Photos from the image-classification dataset "images" in the GitHub repository RuikeYuan/partvision. Its 9 classes are: alternator, brake disc, headlight left, headlight right, side mirror left, side mirror right, taillight left, taillight right, wheel rim.

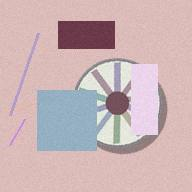
Label: wheel rim

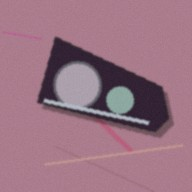
Label: headlight left

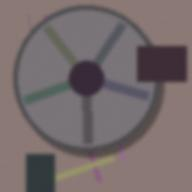
Label: wheel rim

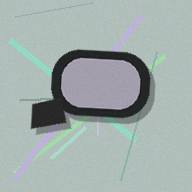
Label: side mirror right

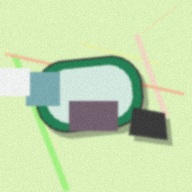
Label: side mirror left

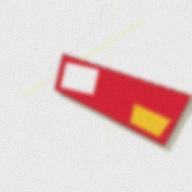
Label: taillight right
